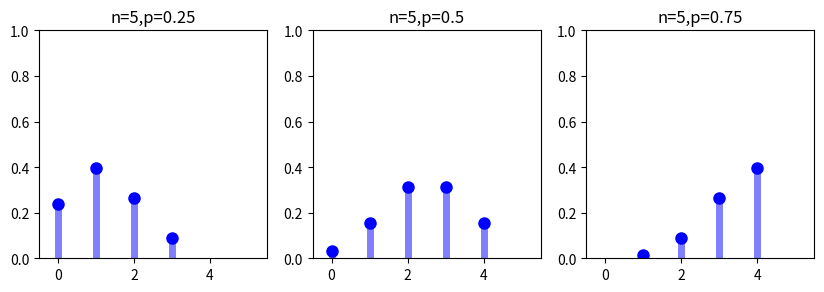

This chart was generated by the following Python code:
#!/usr/bin/env python 
"""
fit a binomial distribution with several parameterizations
"""

import numpy as np
import matplotlib.pyplot as plt
import scipy.stats as scs

# declare variables
font_size = 11
font_name = 'sans-serif'
n = 10000
fig = plt.figure(figsize=(10, 6), dpi=300)
splot = 0

# looxp through parameterizations of the beta
for n, p in [(5, 0.25), (5, 0.5), (5, 0.75)]:
    splot += 1
    ax = fig.add_subplot(1, 3, splot)

    x = np.arange(scs.binom.ppf(0.01, n, p), scs.binom.ppf(0.99, n, p))
    ax.plot(x, scs.binom.pmf(x, n, p), 'bo', ms=8, label='pmf')
    ax.vlines(x, 0, scs.binom.pmf(x, n, p), colors='b', lw=5, alpha=0.5)
    rv = scs.binom(n, p)

    ax.set_ylim((0, 1.0))
    ax.set_xlim((-0.5, 5.5))
    ax.set_title("n=%s,p=%s" % (n, p))
    ax.set_aspect(1./ax.get_data_ratio())

    for t in ax.get_xticklabels():
        t.set_fontsize(font_size-1)
        t.set_fontname(font_name)
    for t in ax.get_yticklabels():
        t.set_fontsize(font_size-1)
        t.set_fontname(font_name)

plt.savefig("binomial.png", dpi=400)
plt.show()
